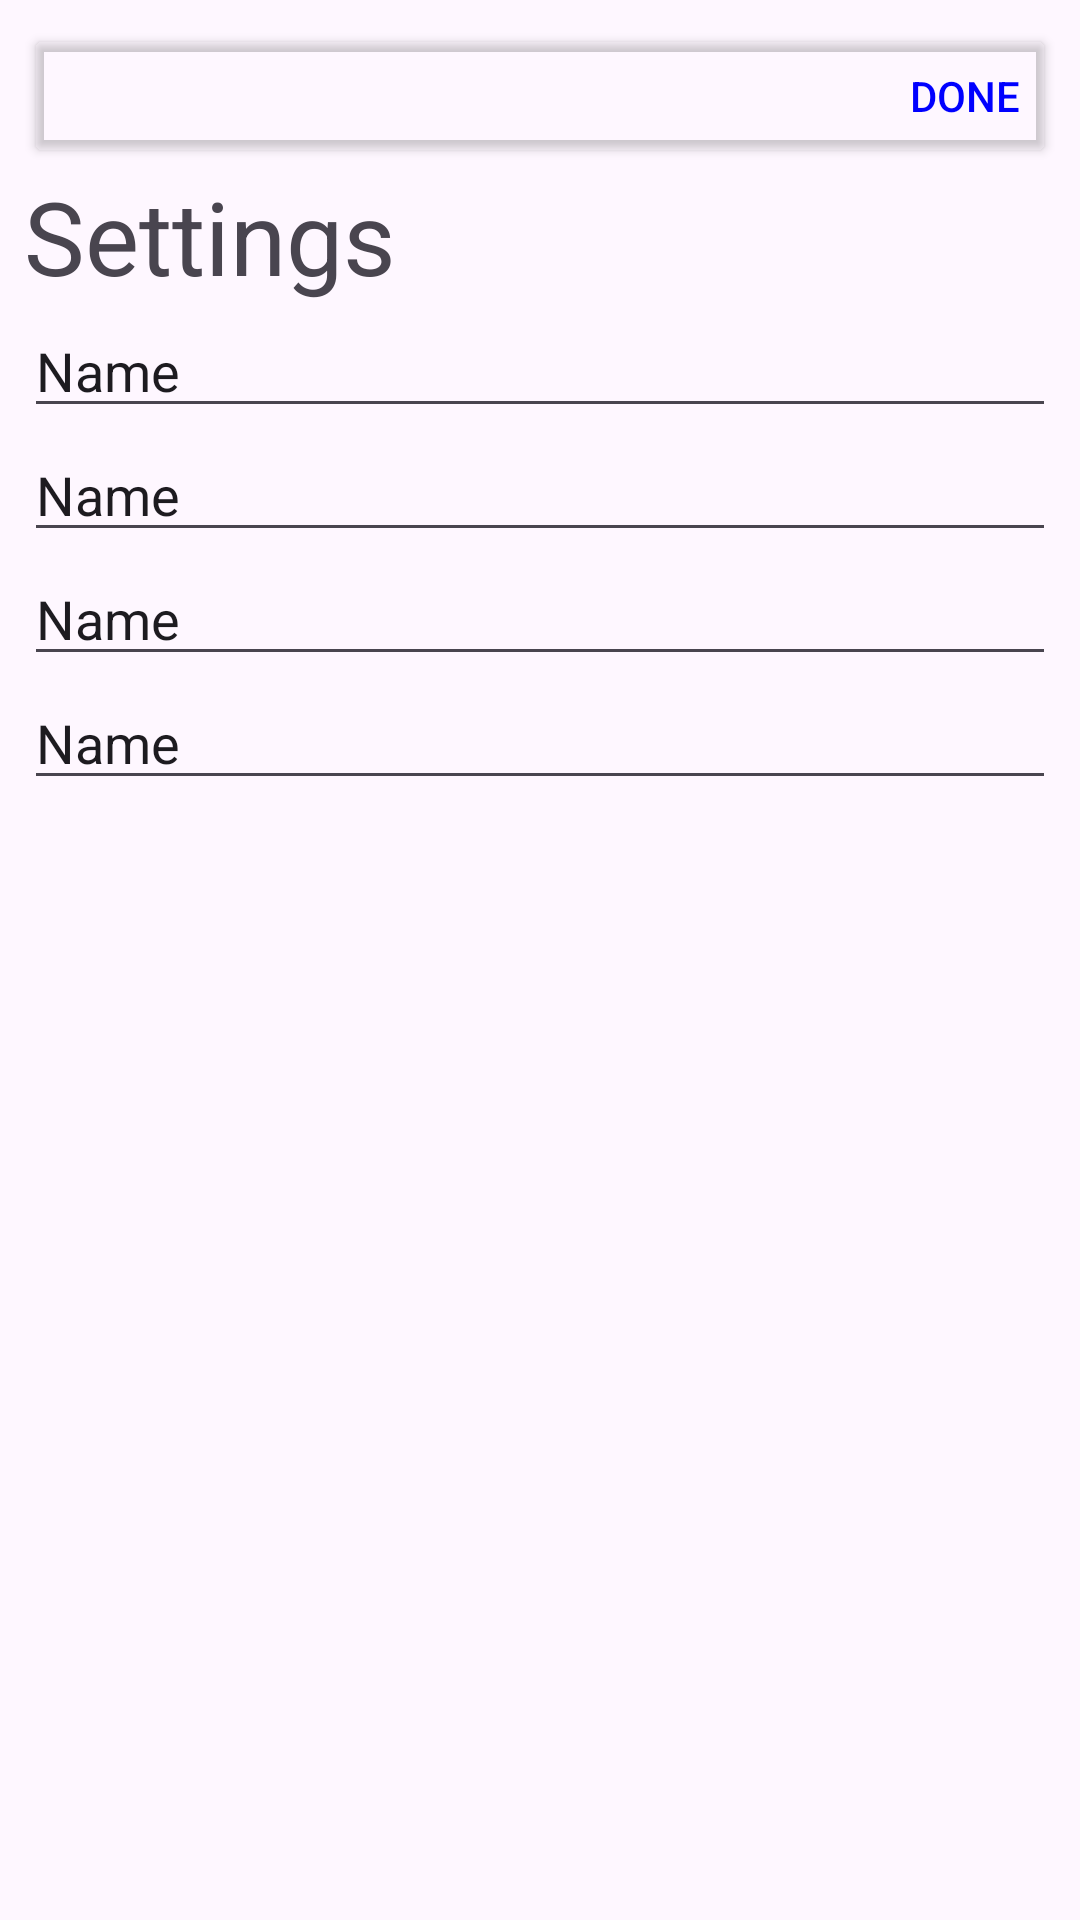

Here is an Android app screen rendered from its layout file. Give the layout XML and the strings, colors and styles it references.
<!-- AndroidManifest.xml: application theme Theme.AmigaBlueKick -->
<!-- res/layout/activity_user_preferences.xml -->
<?xml version="1.0" encoding="utf-8"?>
<androidx.constraintlayout.widget.ConstraintLayout xmlns:android="http://schemas.android.com/apk/res/android"
    xmlns:app="http://schemas.android.com/apk/res-auto"
    xmlns:tools="http://schemas.android.com/tools"
    android:id="@+id/main"
    android:layout_width="match_parent"
    android:layout_height="match_parent"
    tools:context=".UserPreferencesActivity">

    <LinearLayout
        android:layout_width="match_parent"
        android:layout_height="match_parent"
        android:layout_marginStart="8dp"
        android:layout_marginTop="8dp"
        android:layout_marginEnd="8dp"
        android:layout_marginBottom="8dp"
        android:orientation="vertical"
        app:layout_constraintBottom_toBottomOf="parent"
        app:layout_constraintEnd_toEndOf="parent"
        app:layout_constraintStart_toStartOf="parent"
        app:layout_constraintTop_toTopOf="parent">

        <Button
            android:id="@+id/btndone"
            android:layout_width="match_parent"
            android:layout_height="wrap_content"
            android:backgroundTint="@android:color/transparent"
            android:text="Done"
            android:textAlignment="textEnd"
            android:textColor="#0000ff" />

        <TextView
            android:id="@+id/textView5"
            android:layout_width="match_parent"
            android:layout_height="wrap_content"
            android:text="Settings"
            android:textSize="34sp" />

        <EditText
            android:id="@+id/edtKick1"
            android:layout_width="match_parent"
            android:layout_height="wrap_content"
            android:ems="10"
            android:inputType="text"
            android:text="Name" />

        <EditText
            android:id="@+id/edtKick2"
            android:layout_width="match_parent"
            android:layout_height="wrap_content"
            android:ems="10"
            android:inputType="text"
            android:text="Name" />

        <EditText
            android:id="@+id/edtKick3"
            android:layout_width="match_parent"
            android:layout_height="wrap_content"
            android:ems="10"
            android:inputType="text"
            android:text="Name" />

        <EditText
            android:id="@+id/edtKick4"
            android:layout_width="match_parent"
            android:layout_height="wrap_content"
            android:ems="10"
            android:inputType="text"
            android:text="Name" />
    </LinearLayout>
</androidx.constraintlayout.widget.ConstraintLayout>
<!-- resources referenced by this layout -->
<resources>
  <style name="Theme.AmigaBlueKick" parent="Base.Theme.AmigaBlueKick" />
  <style name="Base.Theme.AmigaBlueKick" parent="Theme.Material3.DayNight.NoActionBar">
          
          
      </style>
</resources>
